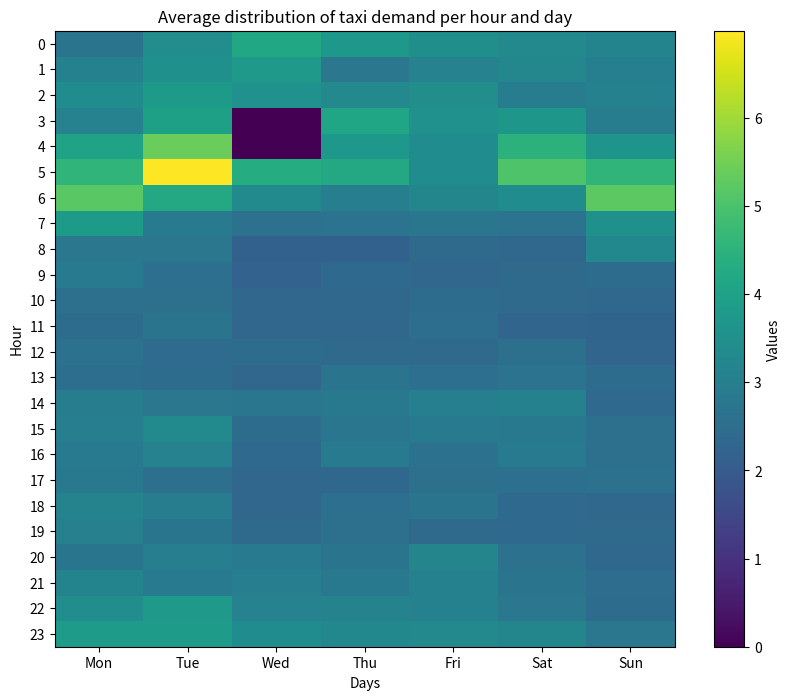

Write the Python code that produced this figure.
import matplotlib.pyplot as plt
import numpy as np

markdown = """
| Hour  | Mon  | Tue  | Wed  | Thu  | Fri  | Sat   | Sun   |
| ----- | ---- | ---- | ---- | ---- | ---- | ----- | ----- |
| 0:00  | 2.87 | 3.59 | 3.98 | 3.79 | 3.37 | 3.46  | 3.12  |
| 1:00  | 2.92 | 3.83 | 3.72 | 3.12 | 3.21 | 3.29  | 11.27 |
| 2:00  | 3.22 | 3.78 | 3.36 | 3.75 | 3.40 | 3.39  | 3.11  |
| 3:00  | 3.27 | 3.99 | 0.00 | 3.39 | 3.37 | 3.51  | 3.25  |
| 4:00  | 3.91 | 5.25 | 4.01 | 4.73 | 3.88 | 4.29  | 3.62  |
| 5:00  | 5.03 | 6.20 | 4.46 | 3.75 | 3.83 | 5.00  | 4.99  |
| 6:00  | 5.51 | 4.06 | 2.99 | 3.02 | 3.14 | 3.49  | 4.49  |
| 7:00  | 3.76 | 2.99 | 2.55 | 2.69 | 2.77 | 2.72  | 3.45  |
| 8:00  | 3.04 | 2.54 | 2.32 | 2.23 | 2.30 | 2.35  | 3.00  |
| 9:00  | 2.65 | 2.48 | 2.28 | 2.32 | 2.38 | 25.61 | 2.44  |
| 10:00 | 2.63 | 2.57 | 2.38 | 2.36 | 2.39 | 2.42  | 2.35  |
| 11:00 | 2.51 | 2.66 | 2.33 | 2.43 | 2.50 | 2.49  | 2.46  |
| 12:00 | 2.61 | 2.42 | 2.41 | 2.49 | 2.59 | 2.56  | 2.25  |
| 13:00 | 2.64 | 2.54 | 2.38 | 2.61 | 2.71 | 2.69  | 2.35  |
| 14:00 | 2.81 | 2.66 | 2.54 | 2.78 | 2.78 | 2.85  | 2.43  |
| 15:00 | 2.90 | 2.85 | 2.60 | 2.75 | 2.92 | 2.91  | 2.60  |
| 16:00 | 2.98 | 2.97 | 2.58 | 2.84 | 2.88 | 2.89  | 2.50  |
| 17:00 | 3.00 | 2.71 | 2.31 | 2.66 | 2.59 | 2.60  | 2.54  |
| 18:00 | 2.91 | 2.69 | 2.32 | 2.34 | 2.55 | 2.46  | 2.41  |
| 19:00 | 2.86 | 2.66 | 2.47 | 2.49 | 2.51 | 2.42  | 2.38  |
| 20:00 | 2.99 | 3.00 | 2.76 | 2.77 | 2.96 | 2.64  | 2.36  |
| 21:00 | 3.30 | 2.95 | 2.88 | 3.01 | 3.06 | 2.73  | 2.53  |
| 22:00 | 3.56 | 3.44 | 3.17 | 3.07 | 3.07 | 2.89  | 2.62  |
| 23:00 | 3.99 | 3.98 | 3.41 | 3.37 | 3.34 | 3.07  | 2.76  |
"""

data = markdown.split('\n')[3:-1]
data = [row.split('|')[2:-1] for row in data]
data = [[float(x) for x in row] for row in data]



# Data from the 2D table
data = [
    [2.68, 3.44, 4.20, 3.73, 3.49, 3.30, 3.16],
    [3.06, 3.50, 3.75, 2.77, 3.10, 3.23, 3.02],
    [3.39, 3.82, 3.54, 3.29, 3.46, 2.97, 3.08],
    [3.11, 3.97, 0.00, 4.13, 3.54, 3.71, 2.95],
    [4.04, 5.39, 0.00, 3.74, 3.40, 4.49, 3.61],
    [4.58, 6.99, 4.32, 4.22, 3.39, 5.06, 4.56],
    [5.19, 4.21, 3.32, 2.99, 3.20, 3.40, 5.24],
    [3.80, 2.85, 2.63, 2.66, 2.74, 2.66, 3.52],
    [2.78, 2.76, 2.18, 2.16, 2.42, 2.36, 3.25],
    [2.90, 2.54, 2.20, 2.40, 2.30, 2.41, 2.46],
    [2.59, 2.57, 2.32, 2.37, 2.46, 2.41, 2.35],
    [2.47, 2.69, 2.31, 2.30, 2.53, 2.29, 2.24],
    [2.60, 2.45, 2.48, 2.42, 2.43, 2.59, 2.28],
    [2.53, 2.47, 2.32, 2.68, 2.56, 2.65, 2.46],
    [2.97, 2.76, 2.75, 2.82, 3.01, 3.07, 2.40],
    [2.99, 3.35, 2.46, 2.75, 2.87, 2.82, 2.58],
    [2.89, 3.10, 2.39, 2.90, 2.60, 2.91, 2.58],
    [2.82, 2.57, 2.30, 2.37, 2.58, 2.54, 2.64],
    [3.12, 2.93, 2.31, 2.54, 2.69, 2.38, 2.33],
    [3.04, 2.72, 2.43, 2.58, 2.41, 2.40, 2.43],
    [2.72, 3.00, 2.86, 2.68, 3.19, 2.60, 2.34],
    [3.15, 2.92, 3.00, 2.82, 3.06, 2.69, 2.51],
    [3.42, 3.76, 3.09, 3.13, 3.07, 2.78, 2.47],
    [3.87, 3.84, 3.39, 3.26, 3.29, 3.20, 2.78]
]

days = ["Mon", "Tue", "Wed", "Thu", "Fri", "Sat", "Sun"]
hours = list(range(24))

# Convert the data to a 2D numpy array
data_array = np.array(data)

# Create the heatmap again with the corrected title
plt.figure(figsize=(10, 8))
plt.imshow(data_array, cmap='viridis', aspect='auto')
plt.colorbar(label='Values')

# Setting the labels
plt.xticks(ticks=np.arange(len(days)), labels=days)
plt.yticks(ticks=np.arange(len(hours)), labels=hours)
plt.xlabel('Days')
plt.ylabel('Hour')
plt.title('Average distribution of taxi demand per hour and day')
plt.show()
